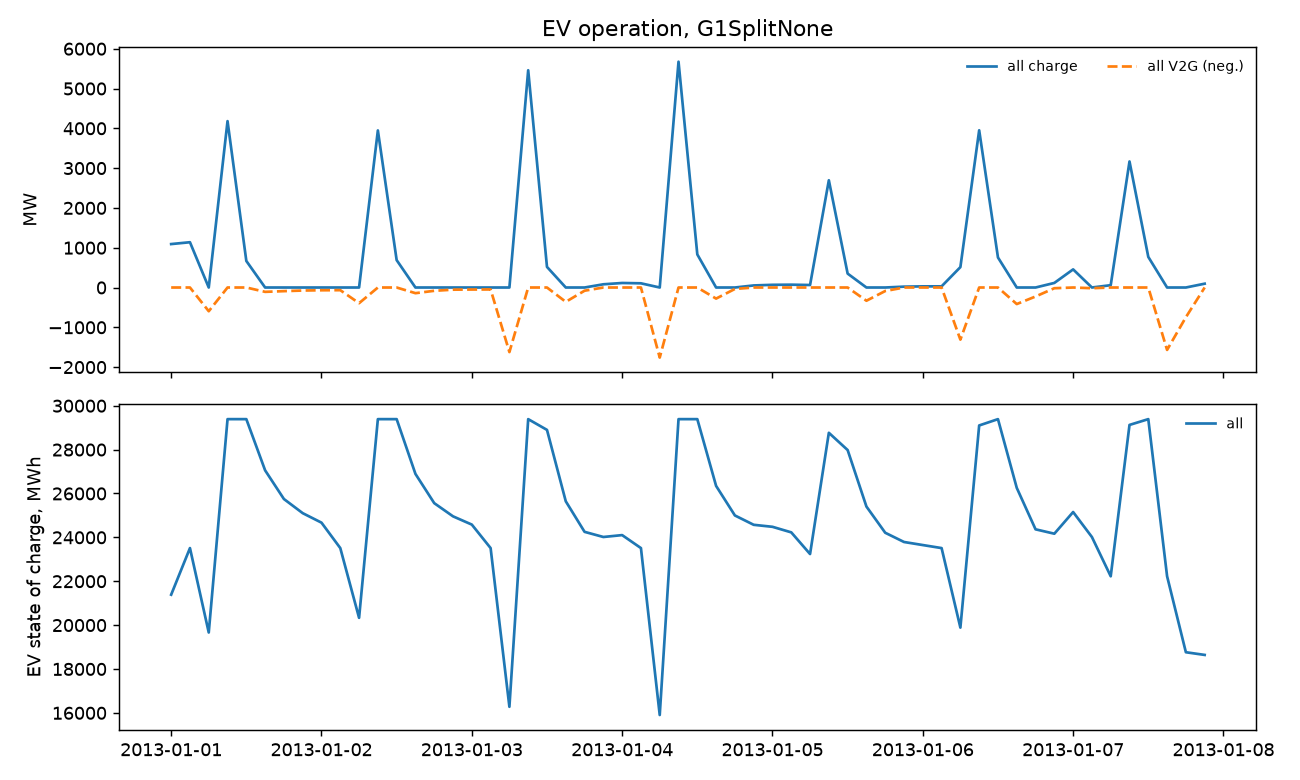

Values plotted in this chart, from the file beside it:
snapshot, all charge MW, all V2G MW, all SOC MWh
2013-01-01 00:00:00, 1092, 0.001526, 21387
2013-01-01 03:00:00, 1138, 0.001454, 23511
2013-01-01 06:00:00, 0.004438, 595.8, 19663
2013-01-01 09:00:00, 4181, 0.004518, 29389
2013-01-01 12:00:00, 667, 0.003813, 29389
2013-01-01 15:00:00, 0.002311, 108.9, 27054
2013-01-01 18:00:00, 0.002297, 91.39, 25747
2013-01-01 21:00:00, 0.002454, 75.95, 25103
2013-01-02 00:00:00, 0.002656, 69.3, 24670
2013-01-02 03:00:00, 0.002739, 66.99, 23511
2013-01-02 06:00:00, 0.003663, 393.9, 20332
2013-01-02 09:00:00, 3947, 0.004119, 29389
2013-01-02 12:00:00, 688, 0.003499, 29389
2013-01-02 15:00:00, 0.002135, 142.4, 26892
2013-01-02 18:00:00, 0.00219, 82.77, 25559
2013-01-02 21:00:00, 0.002403, 54.49, 24958
2013-01-03 00:00:00, 0.002579, 50.78, 24582
2013-01-03 03:00:00, 0.002577, 49.22, 23511
2013-01-03 06:00:00, 0.002597, 1622, 16277
2013-01-03 09:00:00, 5459, 0.002384, 29389
2013-01-03 12:00:00, 517.4, 0.001904, 28899
2013-01-03 15:00:00, 0.002224, 360.6, 25644
2013-01-03 18:00:00, 0.004501, 80.4, 24251
2013-01-03 21:00:00, 80.78, 0.002509, 24017
2013-01-04 00:00:00, 113.6, 0.002488, 24103
2013-01-04 03:00:00, 105.6, 0.002432, 23511
2013-01-04 06:00:00, 0.003632, 1760, 15902
2013-01-04 09:00:00, 5674, 0.004478, 29389
2013-01-04 12:00:00, 831, 0.003813, 29389
2013-01-04 15:00:00, 0.005384, 278.7, 26345
2013-01-04 18:00:00, 0.006336, 36.03, 24998
2013-01-04 21:00:00, 51.97, 0.002037, 24572
2013-01-05 00:00:00, 67.67, 0.002067, 24481
2013-01-05 03:00:00, 71.06, 0.001975, 24228
2013-01-05 06:00:00, 62.78, 0.001086, 23240
2013-01-05 09:00:00, 2694, 0.001775, 28766
2013-01-05 12:00:00, 349.3, 0.001739, 27980
2013-01-05 15:00:00, 0.001931, 332.5, 25405
2013-01-05 18:00:00, 0.006871, 88.11, 24210
2013-01-05 21:00:00, 21.63, 0.002092, 23789
2013-01-06 00:00:00, 28.96, 0.002135, 23649
2013-01-06 03:00:00, 29.38, 0.002041, 23511
2013-01-06 06:00:00, 512.5, 1310, 19886
2013-01-06 09:00:00, 3950, 0.003677, 29101
2013-01-06 12:00:00, 754.7, 0.003318, 29389
2013-01-06 15:00:00, 0.00648, 415.7, 26257
2013-01-06 18:00:00, 0.006563, 225.7, 24367
2013-01-06 21:00:00, 114.9, 18.02, 24167
2013-01-07 00:00:00, 455.4, 0.004715, 25155
2013-01-07 03:00:00, 0.0104, 17.54, 24015
2013-01-07 06:00:00, 58.19, 0.003947, 22226
2013-01-07 09:00:00, 3167, 0.003184, 29125
2013-01-07 12:00:00, 768.9, 0.003377, 29389
2013-01-07 15:00:00, 0.001506, 1568, 22228
2013-01-07 18:00:00, 0.001545, 746.6, 18763
2013-01-07 21:00:00, 95.94, 0.00237, 18641
